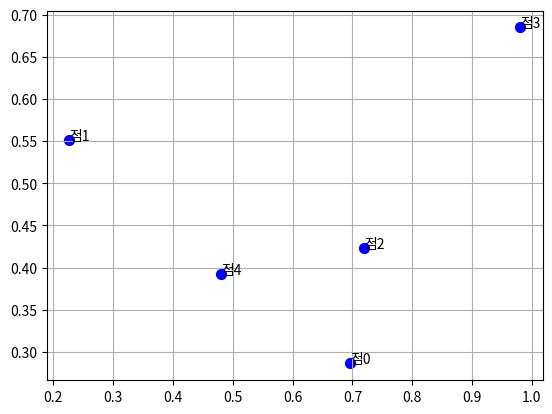
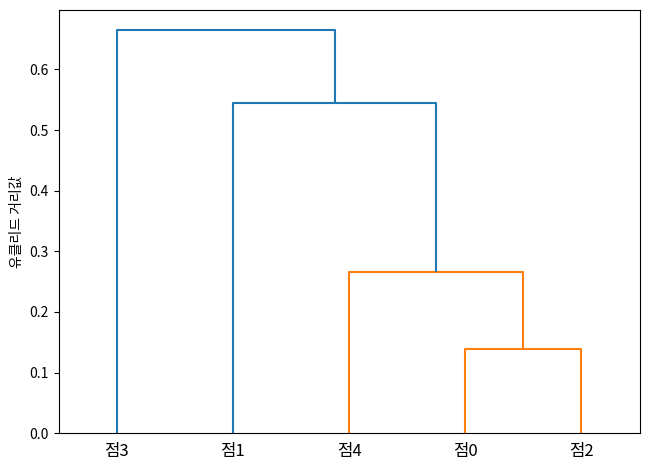

Source code (Python) for these figures, in order:
# ML - 지도학습 - Regression
#              - Classification
#    - 비지도학습 - Clustering : 데이터 간의 유사도를 정의하고 그 유사도에 가까운 것부터 순서대로 합쳐가는 방법으로, 거리나 상관계수 등을 이용한다.
# 비지도 학습은 ylabel이 없기 때문에 xfeature를 보고 특성이 비슷한 것끼리 묶는다(그룹화) = 군집화

# 이러한 비지도 학습의 clustering은 ...
# 비슷한 특징을 가진 개체를 그룹으로 만들고, 군집(cluster)을 분리한 후, t-test(t값)나 ANOVA분석(F값)등을 통해 군집 간 평균의 차이를 확인한다.

# 구분 - 계층적 군집 - 최단연결법 / 최장연결법 / 중심연결법 / 평균연결법 / 와드연결법
#      - 비계층적 군집 - K-means clustering / 동시 군집 분석법 / 최적할당 군집 분석법

# 계층적 군집을 연습!!
# - 응집형(군집의 크기르 점점 늘리기-상향식)
# - 분리형(군집의 크기를 줄여 나가기-하향식)


# 군집분석의 구분
# 1. 계층적 군집 : 군집을 단계적으로 합치거나 나누어 계층 구조를 만든다.
#    - 응집형(상향식) : 각 데이터를 개별 군집으로 시작하여 비슷한 군집끼리 합친다.
#                      → 연결 방법 : 최단연결법 / 최장연결법 / 중심연결법 / 평균연결법 / 와드연결법
#    - 분리형(하향식) : 모든 데이터를 하나의 군집으로 시작하여 점차 작은 군집으로 나눈다.
#
# 2. 비계층적 군집 : 계층 구조를 만들지 않고 데이터를 군집으로 묶는다.
#    - 방법 : K-means clustering / 동시 군집 분석법 / 최적할당 군집 분석법
#    - 일반적으로 응집형과 분리형으로 구분하지 않는다.


# 현재 코드의 linkage(dist_vec, method='ward')는 계층적 군집의 응집형이며,
# 군집을 합치는 기준으로 '와드연결법'을 사용한다.


# 결국 군집과 군집 간의 거리를 확인해서 한다. 왜?? -> 어떤 군집을 서로 합칠지 결정하기 위해서이다.
# <응집형 계층적 군집화>
# 1. 처음에는 데이터 하나하나를 각각 군집으로 본다.
# 2. 군집 사이의 거리를 계산한다. -> 유클리디안 거리
# 3. 가장 가까운 두 군집을 합친다.
# 4. 합쳐진 군집을 기준으로 거리를 다시 계산하며 반복한다.

# ex)
# A와 B의 거리 = 1
# A와 C의 거리 = 8
# B와 C의 거리 = 7

# → 가장 가까운 A와 B를 먼저 합침
# → 이후 {A, B} 군집과 {C} 군집의 거리를 계산

# 그런데 {A, B}에는 점이 여러 개 있으므로 군집 사이의 거리를 어떻게 정의할지 정해야 한다.
# - 최단연결법: 두 군집에서 가장 가까운 점 사이의 거리
# - 최장연결법: 두 군집에서 가장 먼 점 사이의 거리
# - 평균연결법: 두 군집에 속한 점들 사이의 모든 거리를 평균
# 즉, "정답 label"이 없으므로, '두 점 사이의 거리'로 비슷한 정도를 판단하고 '가까운 군집'부터 합치는 것입니다.


# 두 점 사이의 거리
# - 유클리디안 거리 o
# - 맨해튼 거리 

# ------------------------------------------------------------------------------
import numpy as np
import pandas as pd 
import matplotlib.pyplot as plt

np.random.seed(123)
var = ['x', 'y']
labels = ['점0', '점1', '점2', '점3', '점4'] 
# 실제 y값으로 지도학습처럼 정답에 대한 패턴을 학습하는 것이 아니라 데이터(feature)를 주어주면 ML모델이 
# 여기서 우리가 정한 거리 계산 방법이나 군집을 합치는 방법을 정해주면, 모델이 특성이 비슷한 데이터끼리 묶는 것이다.
# 이러한 클러스터링도 데이터의 패턴을 찾는 학습이다.
# 다만, 지도학습처럼 정답을 보고 배우는 대신, 데이터 자체에서 비슷한 구조를 찾는 과정이다.
# 즉, 입력값만 보고 데이터 사이의 유사성과 그룹 구조를 찾는것이다.

x = np.random.random_sample([5, 2])
df = pd.DataFrame(x, columns=var, index=labels)
print(df)
# 결과 : 
#            x         y
#   점0  0.696469  0.286139
#   점1  0.226851  0.551315
#   점2  0.719469  0.423106
#   점3  0.980764  0.684830
#   점4  0.480932  0.392118

plt.scatter(x[:,0], x[:,1], c='blue', marker='o', s=50)

# text 추가
for i, txt in enumerate(labels):
    plt.text(x[i, 0], x[i, 1], txt)

plt.grid(True)
plt.show()

# 각 점 간의 거리 계산 ... pdist함수 사용 : 데이터의 모든 서로 다른 '두 점 사이 거리'를 계산하는 함수-유클리디안 거리
from scipy.spatial.distance import pdist, squareform
dist_vec = pdist(df, metric='euclidean')
print('각 점 사이의 거리 : ', dist_vec)
# 결과 :
# 각 점 사이의 거리 :  [0.53931329  0.13888478  0.489671  0.24018263  0.50902789  0.76564396  0.29983435  0.36983006  0.24054157  0.57923464]
# 하지만 여기서 어떤 점과 어떤 점 사이의 거리가 이만큼 나오는지 자세히 알 수는 없다. + 보기도 불편하다. 그래서...

# pdist의 결과(점과 점사이의 거리)를 사각형 형식으로 보기 ... pdist가 만든 1차원 거리 배열을 정사각형 거리 행렬로 바꾸는
row_dist = pd.DataFrame(squareform(dist_vec), 
                        columns=labels,  # 열 이름: 점0~점4
                        index=labels)    # 행 이름: 점0~점4 ... 행과 열 모두 점 이름이 붙어서, 각 점 사이의 거리를 확인
print(row_dist)
# 이제 각 점들의 거리가 어떤 점과 어떤 점의 관계인지 상세히 알 수 있다.
# 결과 : 
#           점0        점1       점2       점3       점4
#    점0  0.000000  0.539313  0.138885  0.489671  0.240183
#    점1  0.539313  0.000000  0.509028  0.765644  0.299834
#    점2  0.138885  0.509028  0.000000  0.369830  0.240542
#    점3  0.489671  0.765644  0.369830  0.000000  0.579235
#    점4  0.240183  0.299834  0.240542  0.579235  0.000000
print()

# 구분 - 계층적 군집 - 최단연결법 / 최장연결법 / 중심연결법 / 평균연결법 / 와드연결법
#      - 비계층적 군집 - K-means clustering / 동시 군집 분석법 / 최적할당 군집 분석법

# 계층적 군집-와드연결법
from scipy.cluster.hierarchy import linkage
row_clusters = linkage(dist_vec, method='ward')  # 와드연결법으로 거리가 서로 가까운 점들끼리 군집을 합쳤다.
print(row_clusters)
# dist_vec에 저장된 점 사이의 거리를 이용해서, linkage()가 와드 연결법으로 점들을 차례대로 합쳐 군집화
df2 = pd.DataFrame(row_clusters, columns=['군집id1', '군집id2', '거리', '군집멤버'])
print(df2)
# 결과 : 
#      군집id1  군집id2      거리      군집멤버
#   0    0.0      2.0      0.138885     2.0개
#   1    4.0      5.0      0.265711     3.0개
#   2    1.0      6.0      0.545400     4.0개
#   3    3.0      7.0      0.664710     5.0개

#      군집id1  군집id2     거리    군집멤버
#   0    0.0      2.0    1.388848     2.0   <-- 점0.0과 점2.0를 병합, 병합된 군집의 데이터 수 : 2.0개, 새로운 군집 ID : 5.0
#   1    4.0      5.0    2.657109   3.0개   <-- 점4.0와 군집5.0를 병합, 병합된 군집의 데이터 개 : 3.0개, 새로운 군집 ID : 6.0
#   2    1.0      6.0    5.454004   4.0개   <-- 점1.0과 군집6.0을 병합, 병합된 군집의 데이터 개 : 4.0개, 새로운 군집 ID : 7.0
# 군집7.0 = {점0, 점1, 점2, 점4}
#   3    3.0      7.0    6.647102   5.0개  <--  점3.0과 군집7.0을 병합, 병합된 군집의 데이터 개 : 5.0개, 새로운 군집 ID : 8.0
# 군집8 = {점0, 점1, 점2, 점3, 점4}
# 최종적으로 5개 점이 하나의 군집이 됨.

print("\n 군집id6에 속한 멤버(점)들 보기 ---")
from scipy.cluster.hierarchy import to_tree

root, nodes = to_tree(row_clusters, rd=True) # linkage결괄를 트리구조로 변환
ids = nodes[6].pre_order()  # 군집6에 속한 원본 점id
print('군집id6의 점id : ', ids)
print('군집id6의 점 이름 : ', [labels[i] for i in ids])
print(df.iloc[ids])  # 군집id6에 포함된 실제 데이터
print()

# 군집의 계층 구조를 계통도(Dendrogram)으로 표현
from scipy.cluster.hierarchy import dendrogram
dendrogram(row_clusters, labels=labels)
plt.tight_layout()
plt.ylabel('유클리드 거리값')
plt.show()
